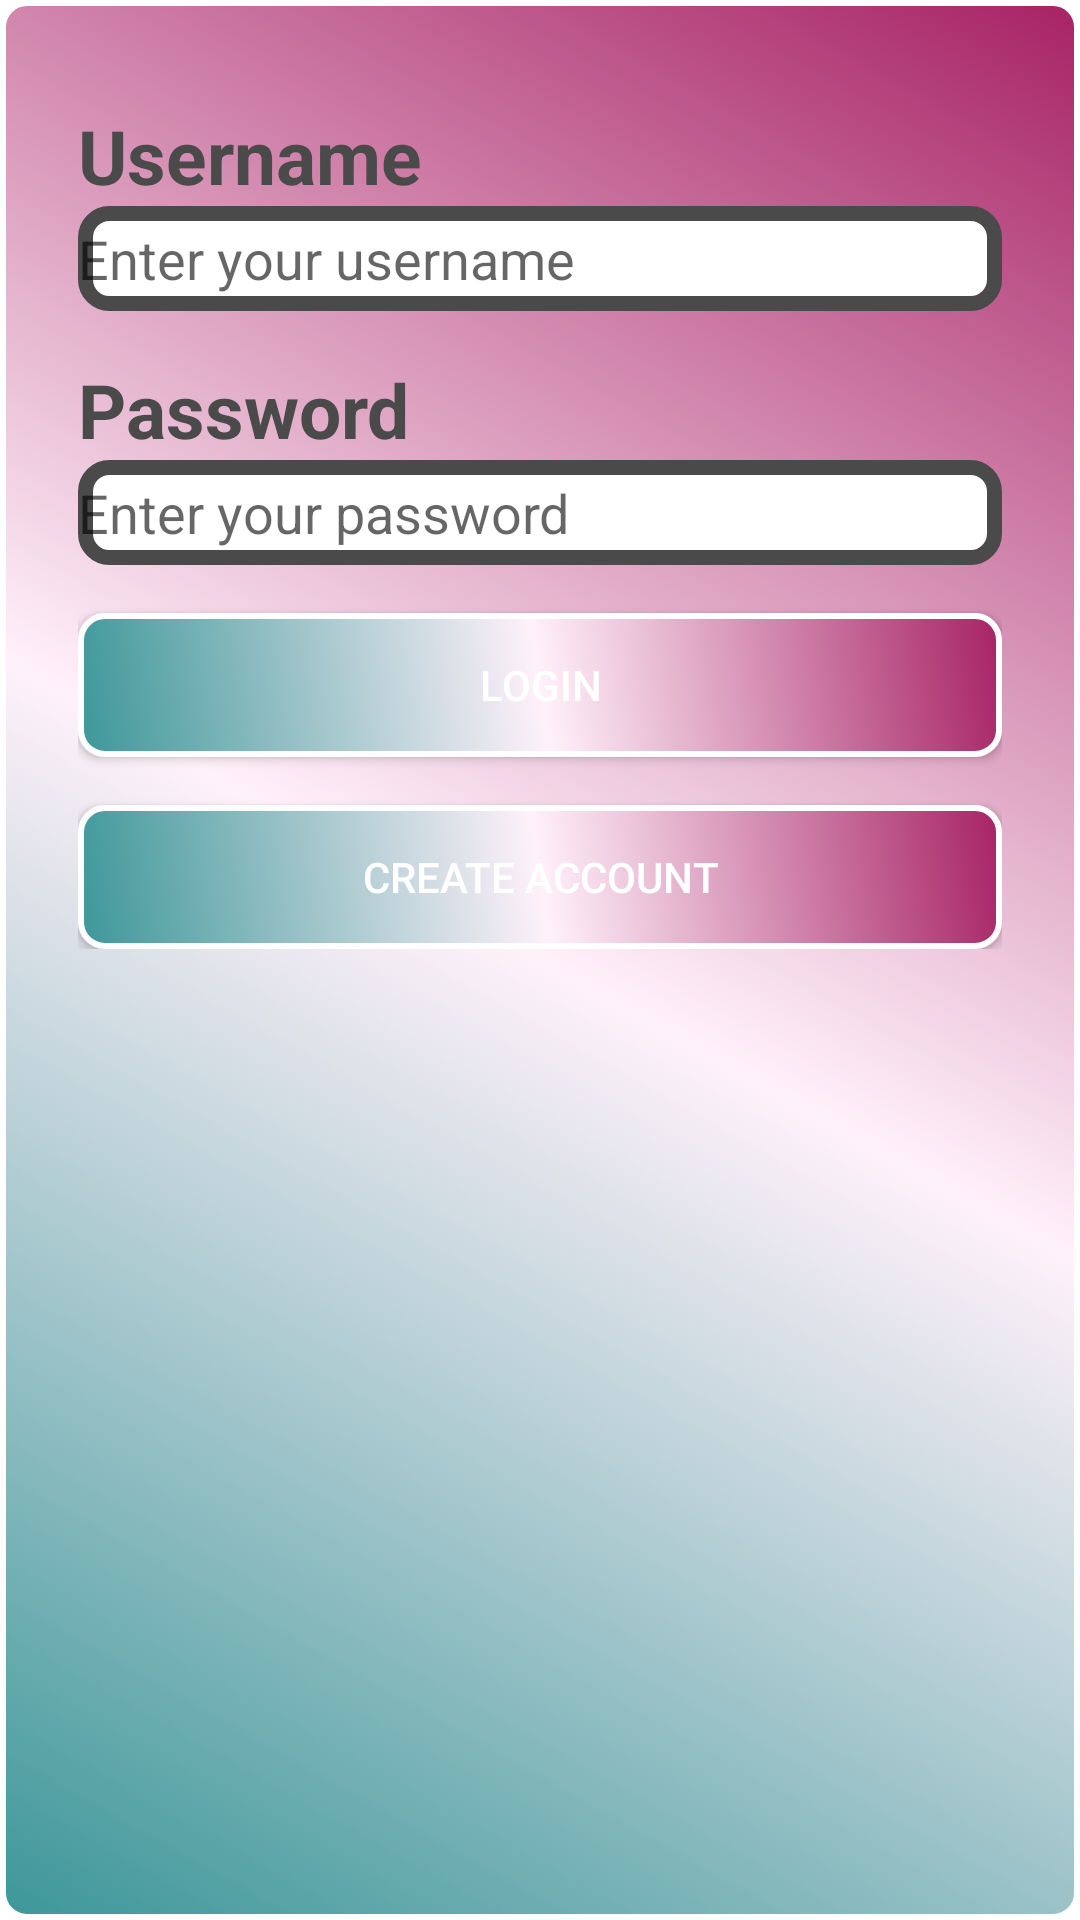

Android layout source for this screen:
<!-- AndroidManifest.xml: application theme Theme.PillTracker -->
<!-- res/layout/login.xml -->
<?xml version="1.0" encoding="utf-8"?>
<androidx.constraintlayout.widget.ConstraintLayout xmlns:android="http://schemas.android.com/apk/res/android"
    xmlns:app="http://schemas.android.com/apk/res-auto"
    xmlns:tools="http://schemas.android.com/tools"
    android:layout_width="match_parent"
    android:layout_height="match_parent"
    android:background="@drawable/button_background">

    <LinearLayout
        android:layout_width="match_parent"
        android:layout_height="wrap_content"
        android:orientation="vertical"
        android:padding="16dp"
        app:layout_constraintBottom_toBottomOf="parent"
        app:layout_constraintTop_toTopOf="parent"
        app:layout_constraintVertical_bias="0.029"
        tools:layout_editor_absoluteX="0dp">

        <TextView
            android:id="@+id/textview_username"
            android:layout_width="match_parent"
            android:layout_height="wrap_content"
            android:text="Username"
            android:textColor="@color/text_color"
            android:textStyle="bold"
            android:textSize="25sp" />

        <EditText
            android:id="@+id/edittext_username"
            android:layout_width="match_parent"
            android:layout_height="35sp"
            android:background="@drawable/edit_text_background"
            android:hint="Enter your username"
            android:inputType="text"
            android:textColor="@color/text_color" />

        <TextView
            android:id="@+id/textview_password"
            android:layout_width="match_parent"
            android:layout_height="wrap_content"
            android:layout_marginTop="16dp"
            android:text="Password"
            android:textColor="@color/text_color"
            android:textStyle="bold"
            android:textSize="25sp" />

        <EditText
            android:id="@+id/edittext_password"
            android:layout_width="match_parent"
            android:layout_height="35sp"
            android:background="@drawable/edit_text_background"
            android:hint="Enter your password"
            android:inputType="textPassword"
            android:textColor="@color/text_color" />

        <Button
            android:id="@+id/button_login"
            android:layout_width="match_parent"
            android:layout_height="wrap_content"
            android:layout_marginTop="16dp"
            android:background="@drawable/button_background"
            android:text="Login"
            android:textColor="@color/white" />
        <Button
            android:id="@+id/button_create_account"
            android:layout_width="match_parent"
            android:layout_height="wrap_content"
            android:layout_marginTop="16dp"
            android:background="@drawable/button_background"
            android:textColor="@color/white"
            android:text="Create Account" />

    </LinearLayout>
</androidx.constraintlayout.widget.ConstraintLayout>
<!-- resources referenced by this layout -->
<resources>
  <color name="text_color">#4A4A4A</color>
  <color name="white">#FFFFFFFF</color>
  <!-- drawable button_background (drawable) -->
  <?xml version="1.0" encoding="utf-8"?>
  <selector xmlns:android="http://schemas.android.com/apk/res/android">
      <item>
          <shape android:shape="rectangle">
              <corners android:radius="8dp" />
              <gradient
                  android:startColor="#3D9799"
                  android:centerColor="#FFF1FA"
                  android:endColor="#A72365"
                  android:angle="45" />
              <stroke
                  android:width="2dp"
                  android:color="#FFFFFF" />
              <padding
                  android:left="10dp"
                  android:top="10dp"
                  android:right="10dp"
                  android:bottom="10dp" />
          </shape>
      </item>
  </selector>
  <!-- drawable edit_text_background (drawable) -->
  <shape xmlns:android="http://schemas.android.com/apk/res/android">
      <solid android:color="@color/white"/>
      <corners android:radius="8dp"/>
      <stroke android:color="@color/text_color" android:width="5dp"/>
  </shape>
  <style name="Theme.PillTracker" parent="Theme.MaterialComponents.DayNight.DarkActionBar">
          
          <item name="colorPrimary">@color/purple_500</item>
          <item name="colorPrimaryVariant">@color/purple_700</item>
          <item name="colorOnPrimary">@color/white</item>
          
          <item name="colorSecondary">@color/teal_200</item>
          <item name="colorSecondaryVariant">@color/teal_700</item>
          <item name="colorOnSecondary">@color/black</item>
          
          <item name="android:statusBarColor">?attr/colorPrimaryVariant</item>
          
      </style>
  <color name="purple_500">#FF6200EE</color>
  <color name="purple_700">#FF3700B3</color>
  <color name="teal_200">#FF03DAC5</color>
  <color name="teal_700">#FF018786</color>
  <color name="black">#FF000000</color>
</resources>
